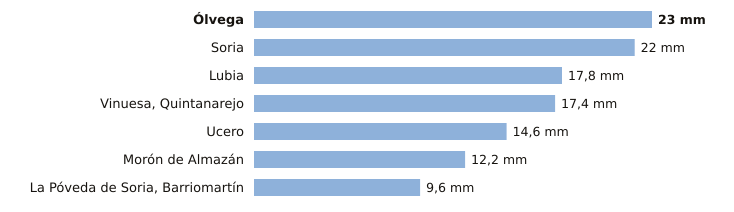

Values plotted in this chart, from the file beside it:
estacion, provincia, indicativo, mm_6_dias_anteriores, mm_hoy, mm_7_dias, horas_de_hoy
Ólvega, Soria, 2296A, 23.0, 0.0, 23.0, 1
Soria, Soria, 2030, 22.0, 0.0, 22.0, 2
Lubia, Soria, 2044B, 17.8, 0.0, 17.8, 2
Vinuesa, Quintanarejo, Soria, 2005Y, 17.4, 0.0, 17.4, 1
Ucero, Soria, 2084Y, 14.6, 0.0, 14.6, 1
Morón de Almazán, Soria, 2048A, 12.2, 0.0, 12.2, 1
La Póveda de Soria, Barriomartín, Soria, 2017Y, 9.6, 0.0, 9.6, 1
